Image classification data set "dataset_clean" (belal-Salah1/data-preprocessing-for-ai-model on GitHub). Class labels (2): cloud, smoke.

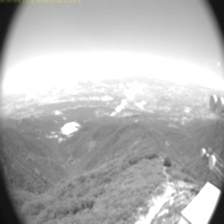
Label: smoke

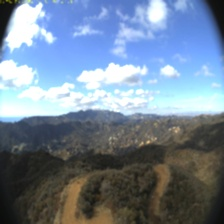
Label: cloud

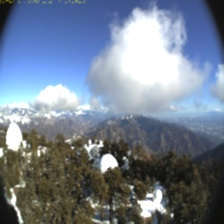
Label: cloud

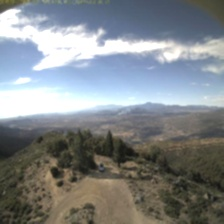
Label: smoke

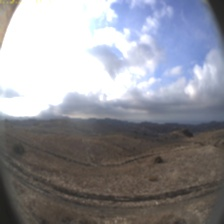
Label: cloud

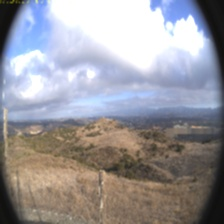
Label: cloud
